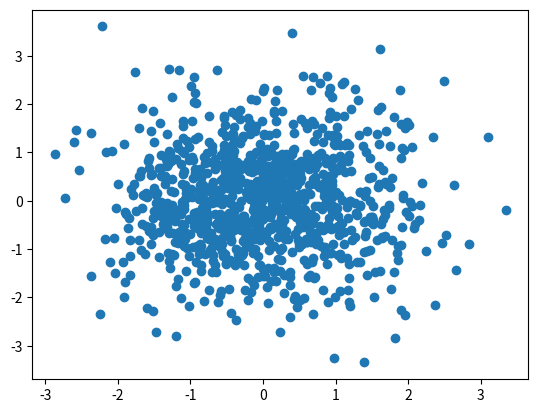

Here is the Python script that generated this plot:
#!urs/bin/env python
#coding:utf-8

from pylab import *
from mpl_toolkits.mplot3d import Axes3D
from numpy  import array
import numpy as np
import matplotlib.pyplot as plt  


def foo():
    fig = plt.figure()  
    ax = fig.add_subplot(111)  
    DataX =[1,2,3,4,5,6,7]  
    DataY =[7,6,5,4,3,2,1]  
    ax.scatter(DataX,DataY,15.0*array(DataX),15.0*array(DataY))  
    plt.show()  
    
def bar():
    x = np.linspace(0, 10, 1000)
    y = np.sin(x)
    z = np.cos(x**2)
    
    plt.figure(figsize=(8,4))
    plt.plot(x,y,label="$sin(x)$",color="red",linewidth=2)
    plt.plot(x,z,"b--",label="$cos(x^2)$")
    plt.xlabel("Time(s)")
    plt.ylabel("Volt")
    plt.title("PyPlot First Example")
    plt.ylim(-1.2,1.2)
    plt.legend()
    plt.show()


def bin():
    labels = 'A', 'B', 'C', 'D'
    fracs = [15, 30.55, 44.44, 10]
    explode = [0, 0.1, 0, 0]  # 0.1 凸出这部分，
    plt.axes(aspect=1)  # set this , Figure is round, otherwise it is an ellipse
    # autopct ，show percet
    plt.pie(x=fracs, labels=labels, explode=explode, autopct='%3.1f %%',
            shadow=True, labeldistance=1.1, startangle=90, pctdistance=0.6

            )
    '''
    labeldistance，文本的位置离远点有多远，1.1指1.1倍半径的位置
    autopct，圆里面的文本格式，%3.1f%%表示小数有三位，整数有一位的浮点数
    shadow，饼是否有阴影
    startangle，起始角度，0，表示从0开始逆时针转，为第一块。一般选择从90度开始比较好看
    pctdistance，百分比的text离圆心的距离
    patches, l_texts, p_texts，为了得到饼图的返回值，p_texts饼图内部文本的，l_texts饼图外label的文本
    '''
    plt.show()


def zhu():
    data = [5, 20, 15, 25, 10]
    plt.bar(range(len(data)), data)
    plt.show()


def threeD():
    fig = figure()
    ax = Axes3D(fig)
    X = np.arange(-4, 4, 0.25)
    Y = np.arange(-4, 4, 0.25)
    X, Y = np.meshgrid(X, Y)
    R = np.sqrt(X ** 2 + Y ** 2)
    Z = np.sin(R)

    ax.plot_surface(X, Y, Z, rstride=1, cstride=1, cmap='hot')
    show()


def map():
    def f(x, y): return (1 - x / 2 + x ** 5 + y ** 3) * np.exp(-x ** 2 - y ** 2)

    n = 256
    x = np.linspace(-3, 3, n)
    y = np.linspace(-3, 3, n)
    X, Y = np.meshgrid(x, y)

    contourf(X, Y, f(X, Y), 8, alpha=.75, cmap='jet')
    C = contour(X, Y, f(X, Y), 8, colors='black', linewidth=.5)
    show()


def point():
    n = 1024
    X = np.random.normal(0, 1, n)
    Y = np.random.normal(0, 1, n)

    scatter(X, Y)
    show()


def huidu():
    def f(x, y): return (1 - x / 2 + x ** 5 + y ** 3) * np.exp(-x ** 2 - y ** 2)

    n = 10
    x = np.linspace(-3, 3, 4 * n)
    y = np.linspace(-3, 3, 3 * n)
    X, Y = np.meshgrid(x, y)
    imshow(f(X, Y)), show()


if __name__ == '__main__':
#     foo()
#     bar()
#     bin()
#     zhu()
#     threeD()
#     map()
    point()
    # huidu()

